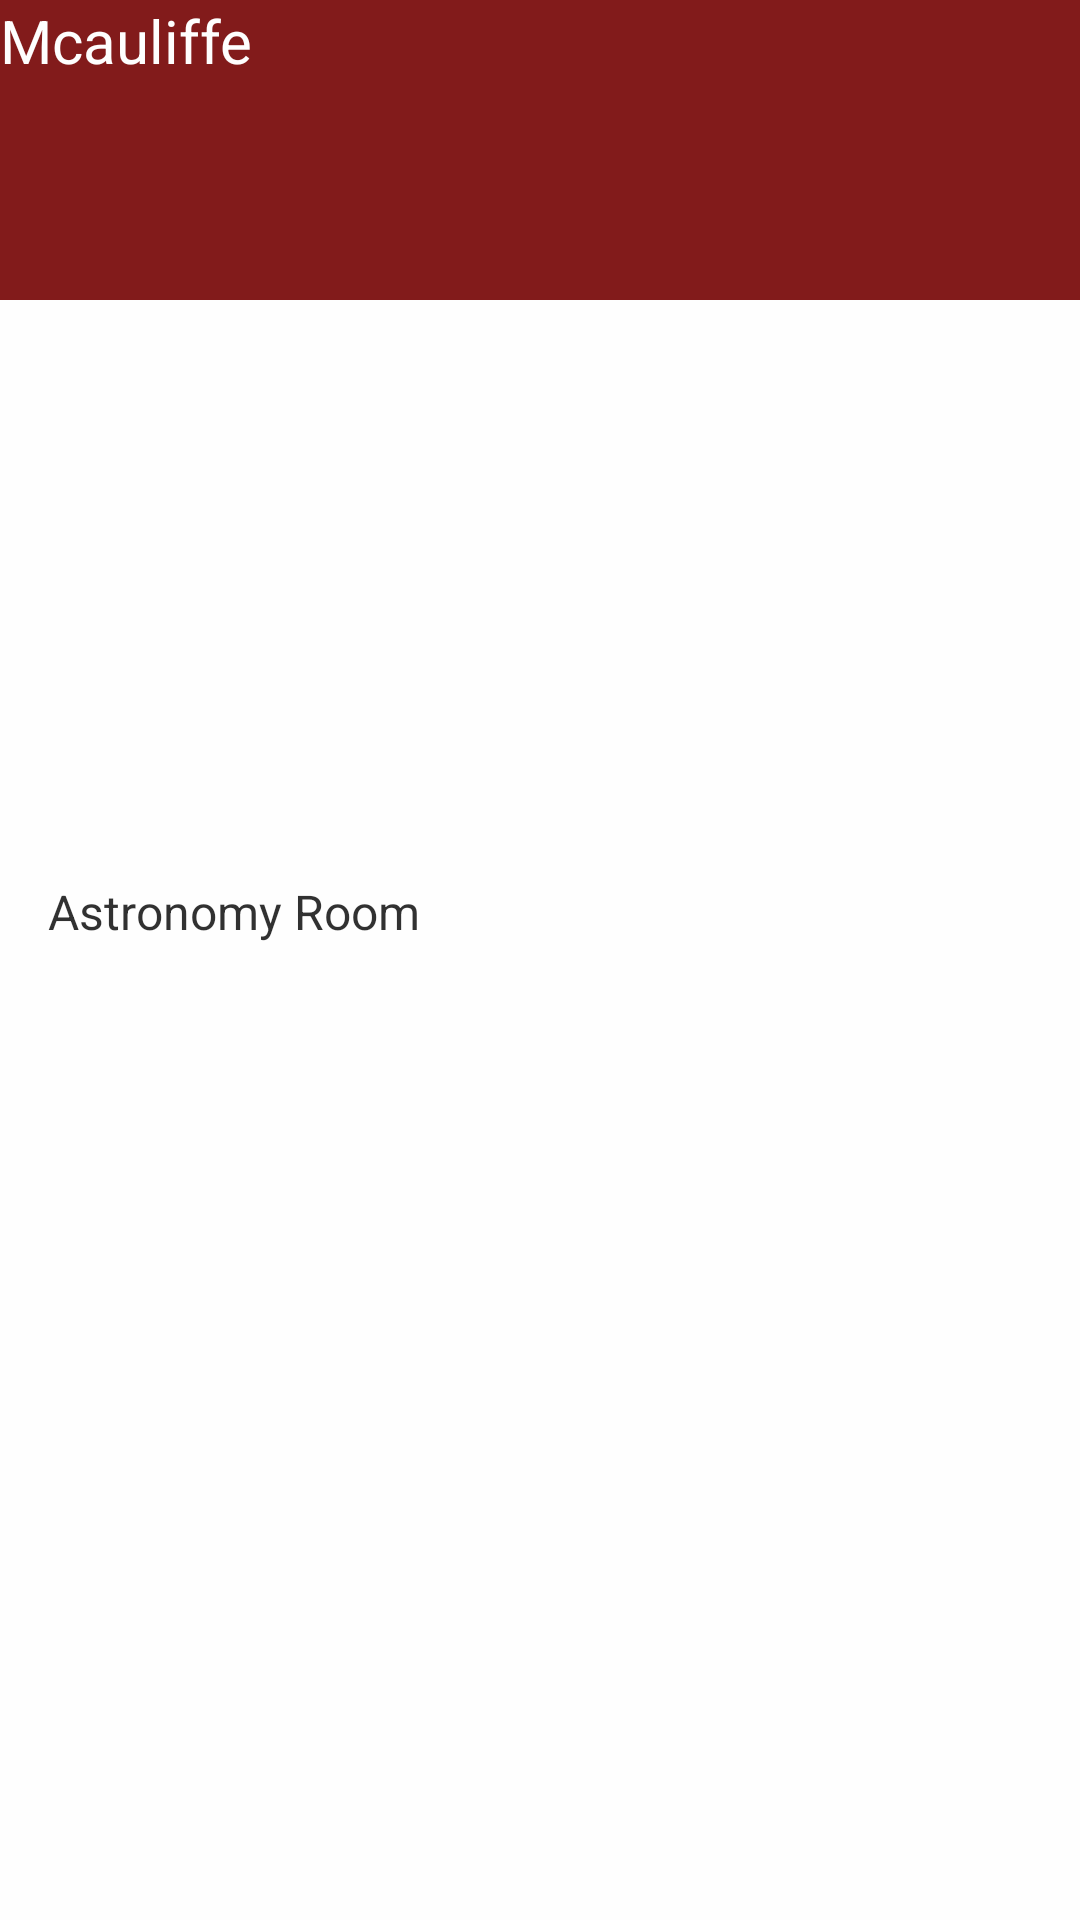

Produce the Android XML layout that renders to this screen, including the resource entries it uses.
<!-- AndroidManifest.xml: application theme AppTheme -->
<!-- res/layout/mcauliffe_page.xml -->
<?xml version="1.0" encoding="utf-8"?>
<LinearLayout xmlns:android="http://schemas.android.com/apk/res/android"
    android:orientation="vertical" android:layout_width="match_parent"
    android:layout_height="match_parent"
    android:background="@color/cardview_light_background"
    android:alpha=".925">

    <android.support.v7.widget.AppCompatTextView
        android:layout_width="match_parent"
        android:layout_height="100dp"
        android:textAlignment="viewStart"
        android:textSize="20sp"
        android:text="@string/mcauliffe"
        android:textColor="@android:color/white"
        android:background="#780909"/>

    <ImageView
        android:id="@+id/image_title"
        android:layout_width="400dp"
        android:layout_height="180dp"
        android:layout_gravity="start"/>

    <ListView
        android:layout_width="wrap_content"
        android:layout_height="wrap_content"
        android:entries="@array/mcauliffe"
        android:scrollbars="vertical"/>



</LinearLayout>
<!-- resources referenced by this layout -->
<resources>
  <string-array name="mcauliffe">
          <item>Astronomy Room</item>
      </string-array>
  <string name="mcauliffe">Mcauliffe</string>
  <style name="AppTheme" parent="Theme.AppCompat.Light.DarkActionBar">
          
          <item name="colorPrimary">@color/colorPrimary</item>
          <item name="colorPrimaryDark">@color/colorPrimaryDark</item>
          <item name="colorAccent">@color/colorAccent</item>
          </style>
  <!-- not gathered from this repository: default colours our renderer supplied (Android Studio template values) -->
  <color name="colorPrimary">#FF6200EE</color>
  <color name="colorPrimaryDark">#FF3700B3</color>
  <color name="colorAccent">#FF03DAC5</color>
</resources>
